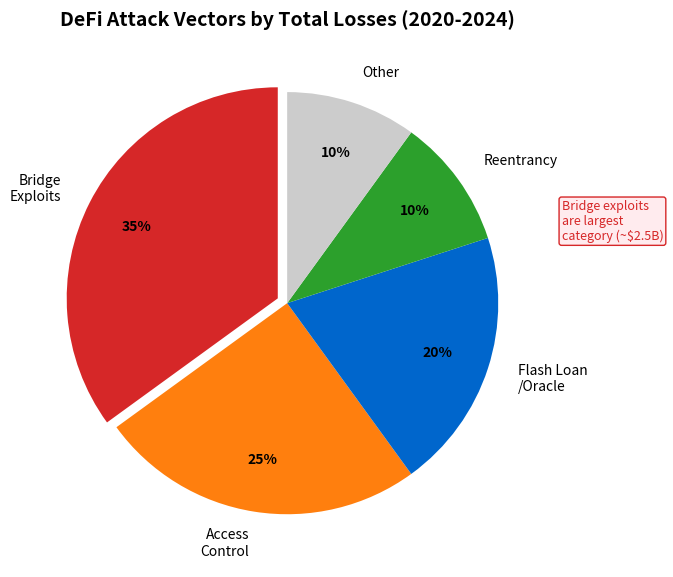

Python code for this plot: (Note: this script raises an exception after producing the figure.)
"""
Attack Vectors by Loss Amount (2020-2024)
Pie chart showing attack categories
"""

import matplotlib.pyplot as plt
import numpy as np
from pathlib import Path

CHART_METADATA = {
    'title': 'Attack Vectors',
    'url': 'https://github.com/Digital-AI-Finance/Blockchain_Crypto/tree/main/Module_F_Advanced_Topics/L43_Smart_Contract_Security/charts/05_attack_vectors'
}

plt.rcParams.update({
    'font.size': 14,
    'axes.labelsize': 14,
    'axes.titlesize': 16,
    'xtick.labelsize': 12,
    'ytick.labelsize': 12,
    'legend.fontsize': 12,
    'figure.figsize': (10, 6),
    'figure.dpi': 150
})

MLPURPLE = '#3333B2'
MLBLUE = '#0066CC'
MLORANGE = '#FF7F0E'
MLGREEN = '#2CA02C'
MLRED = '#D62728'

fig, ax = plt.subplots(figsize=(10, 6))

# Attack vectors by total losses (2020-2024)
vectors = ['Bridge\nExploits', 'Access\nControl', 'Flash Loan\n/Oracle', 'Reentrancy', 'Other']
percentages = [35, 25, 20, 10, 10]
colors = [MLRED, MLORANGE, MLBLUE, MLGREEN, '#CCCCCC']

explode = (0.05, 0, 0, 0, 0)  # Highlight bridges

wedges, texts, autotexts = ax.pie(percentages, labels=vectors, colors=colors,
                                   autopct='%1.0f%%', startangle=90, explode=explode,
                                   pctdistance=0.75, labeldistance=1.15)

for text in texts:
    text.set_fontsize(10)
for autotext in autotexts:
    autotext.set_fontsize(10)
    autotext.set_fontweight('bold')

# Annotations
ax.text(1.3, 0.3, 'Bridge exploits\nare largest\ncategory (~$2.5B)', fontsize=9, ha='left', color=MLRED,
        bbox=dict(boxstyle='round,pad=0.2', facecolor='#FFEBEE', edgecolor=MLRED))

ax.set_title('DeFi Attack Vectors by Total Losses (2020-2024)', fontweight='bold', fontsize=14, pad=10)
plt.tight_layout()

output_path = Path(__file__).parent / 'chart.pdf'
plt.savefig(output_path, bbox_inches='tight', dpi=300)
print(f"Chart saved to: {output_path.absolute()}")
plt.close()
